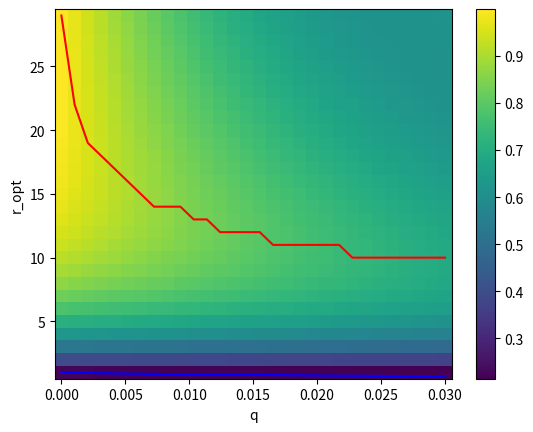

The script that saved this image:
#!/usr/bin/env python3
# -*- coding: utf-8 -*-
"""
Created on Fri May  7 15:32:01 2021

[redacted]
"""


import numpy as np
import matplotlib.pyplot as plt

def est_approx_ratio(q, p, p0=4):
    return (1-q*p + 2*p*(p-1)*q*q/3)*(1-np.exp(-p/p0))

# q = np.geomspace(1e-5, 0.1, num=20)
q = np.linspace(0, 0.03, num=30) 
p = np.arange(1, 30, 1)  # len = 7

Q, P = np.meshgrid(q, p)

R = est_approx_ratio(Q, P)

plt.pcolormesh(q, p, R)
#plt.xscale('log')
plt.colorbar()

plt.plot(q, np.argmax(R, axis=0)+1, color='r')
plt.xlabel('q')
plt.ylabel('p')

#%%

plt.plot(q, np.max(R, axis=0), color='b')
plt.xlabel('q')
plt.ylabel('r_opt')